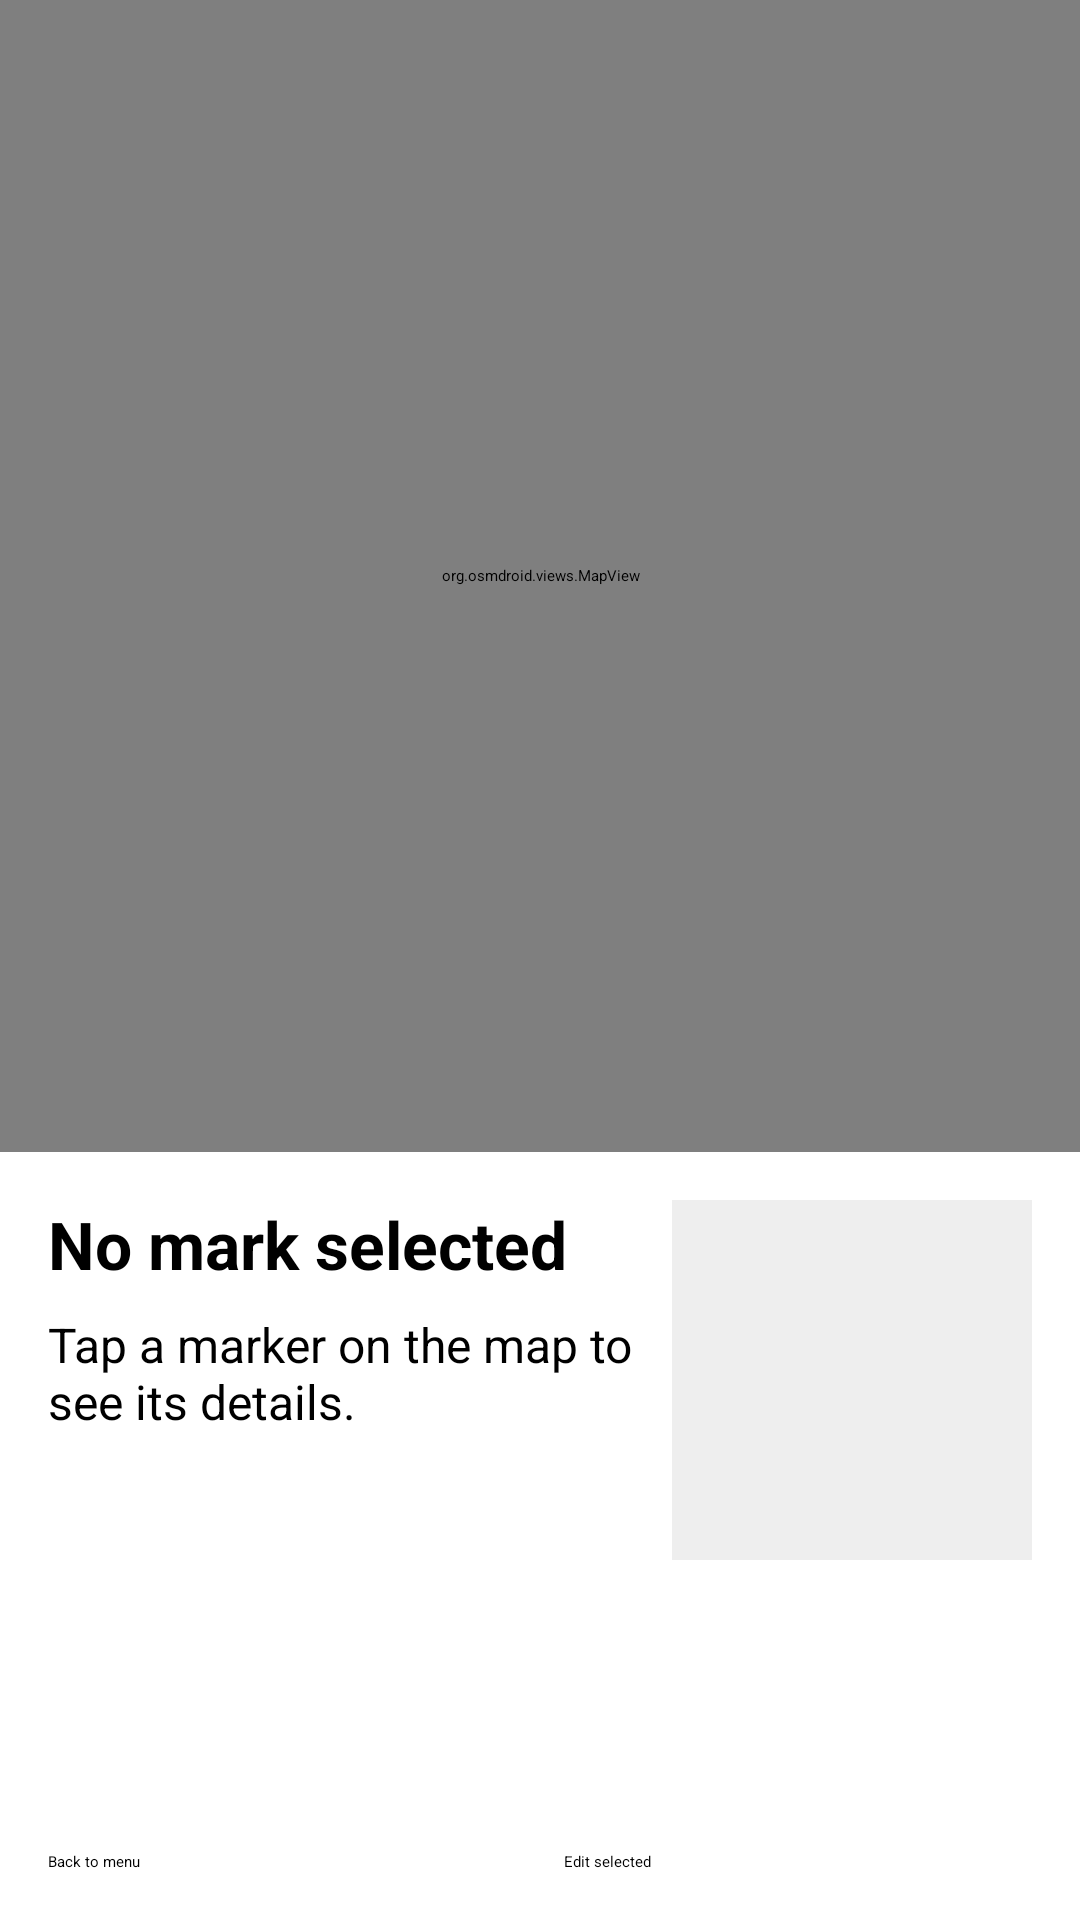

Here is an Android app screen rendered from its layout file. Give the layout XML and the strings, colors and styles it references.
<!-- AndroidManifest.xml: application theme Theme.Placemark -->
<!-- res/layout/activity_map_list.xml -->
<?xml version="1.0" encoding="utf-8"?>
<androidx.constraintlayout.widget.ConstraintLayout xmlns:android="http://schemas.android.com/apk/res/android"
    xmlns:app="http://schemas.android.com/apk/res-auto"
    xmlns:tools="http://schemas.android.com/tools"
    android:id="@+id/mapListRoot"
    android:layout_width="match_parent"
    android:layout_height="match_parent"
    tools:context=".views.maplist.MapListView">

    
    <androidx.constraintlayout.widget.Guideline
        android:id="@+id/panelGuideline"
        android:layout_width="wrap_content"
        android:layout_height="wrap_content"
        android:orientation="horizontal"
        app:layout_constraintGuide_percent="0.6" />

    <org.osmdroid.views.MapView
        android:id="@+id/mapList"
        android:layout_width="0dp"
        android:layout_height="0dp"
        app:layout_constraintBottom_toTopOf="@id/panelGuideline"
        app:layout_constraintEnd_toEndOf="parent"
        app:layout_constraintStart_toStartOf="parent"
        app:layout_constraintTop_toTopOf="parent" />

    <ImageView
        android:id="@+id/mapImageView"
        android:layout_width="120dp"
        android:layout_height="120dp"
        android:layout_marginTop="16dp"
        android:layout_marginEnd="16dp"
        android:background="#EEEEEE"
        android:contentDescription="Photo of the selected mark"
        android:scaleType="centerCrop"
        app:layout_constraintEnd_toEndOf="parent"
        app:layout_constraintTop_toBottomOf="@id/mapList" />

    <TextView
        android:id="@+id/mapTitleText"
        android:layout_width="0dp"
        android:layout_height="wrap_content"
        android:layout_marginStart="16dp"
        android:layout_marginTop="16dp"
        android:layout_marginEnd="12dp"
        android:text="No mark selected"
        android:textSize="22sp"
        android:textStyle="bold"
        app:layout_constraintEnd_toStartOf="@id/mapImageView"
        app:layout_constraintStart_toStartOf="parent"
        app:layout_constraintTop_toBottomOf="@id/mapList" />

    <TextView
        android:id="@+id/mapDescText"
        android:layout_width="0dp"
        android:layout_height="wrap_content"
        android:layout_marginStart="16dp"
        android:layout_marginTop="8dp"
        android:layout_marginEnd="12dp"
        android:text="Tap a marker on the map to see its details."
        android:textSize="16sp"
        app:layout_constraintEnd_toStartOf="@id/mapImageView"
        app:layout_constraintStart_toStartOf="parent"
        app:layout_constraintTop_toBottomOf="@id/mapTitleText" />

    
    <Button
        android:id="@+id/mapBackButton"
        android:layout_width="0dp"
        android:layout_height="wrap_content"
        android:layout_marginStart="16dp"
        android:layout_marginEnd="8dp"
        android:layout_marginBottom="16dp"
        android:text="Back to menu"
        app:layout_constraintBottom_toBottomOf="parent"
        app:layout_constraintEnd_toStartOf="@id/mapEditButton"
        app:layout_constraintStart_toStartOf="parent" />

    <Button
        android:id="@+id/mapEditButton"
        android:layout_width="0dp"
        android:layout_height="wrap_content"
        android:layout_marginStart="8dp"
        android:layout_marginEnd="16dp"
        android:layout_marginBottom="16dp"
        android:text="Edit selected"
        app:layout_constraintBottom_toBottomOf="parent"
        app:layout_constraintEnd_toEndOf="parent"
        app:layout_constraintStart_toEndOf="@id/mapBackButton" />

</androidx.constraintlayout.widget.ConstraintLayout>
<!-- resources referenced by this layout -->
<resources>

</resources>
